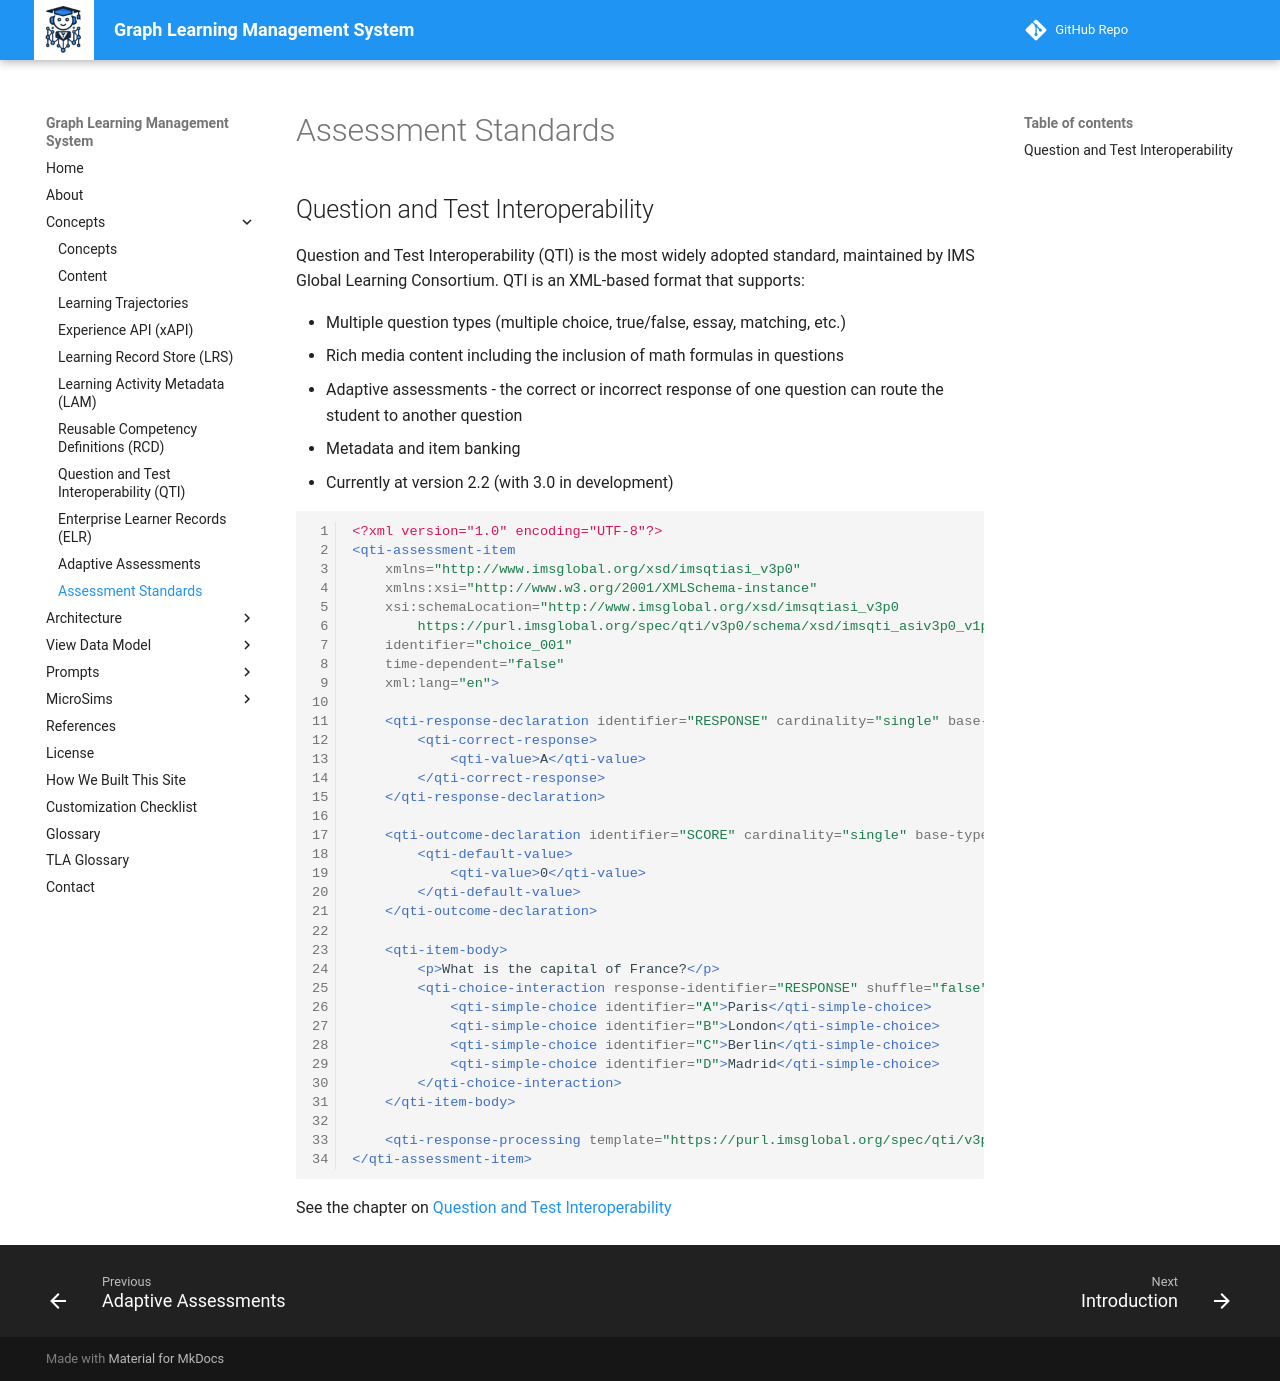

repository: dmccreary/graph-lms · page: concepts/assessment-standards/index.html · generator: mkdocs

# Assessment Standards

## Question and Test Interoperability

Question and Test Interoperability (QTI) is the most widely adopted standard, maintained by IMS Global Learning Consortium. QTI is an XML-based format that supports:

- Multiple question types (multiple choice, true/false, essay, matching, etc.)
- Rich media content including the inclusion of math formulas in questions
- Adaptive assessments - the correct or incorrect response of one question can route the student to another question
- Metadata and item banking
- Currently at version 2.2 (with 3.0 in development)

```xml
<?xml version="1.0" encoding="UTF-8"?>
<qti-assessment-item 
    xmlns="http://www.imsglobal.org/xsd/imsqtiasi_v3p0"
    xmlns:xsi="http://www.w3.org/2001/XMLSchema-instance"
    xsi:schemaLocation="http://www.imsglobal.org/xsd/imsqtiasi_v3p0 
        https://purl.imsglobal.org/spec/qti/v3p0/schema/xsd/imsqti_asiv3p0_v1p0.xsd"
    identifier="choice_001"
    time-dependent="false"
    xml:lang="en">
    
    <qti-response-declaration identifier="RESPONSE" cardinality="single" base-type="identifier">
        <qti-correct-response>
            <qti-value>A</qti-value>
        </qti-correct-response>
    </qti-response-declaration>
    
    <qti-outcome-declaration identifier="SCORE" cardinality="single" base-type="float">
        <qti-default-value>
            <qti-value>0</qti-value>
        </qti-default-value>
    </qti-outcome-declaration>
    
    <qti-item-body>
        <p>What is the capital of France?</p>
        <qti-choice-interaction response-identifier="RESPONSE" shuffle="false" max-choices="1">
            <qti-simple-choice identifier="A">Paris</qti-simple-choice>
            <qti-simple-choice identifier="B">London</qti-simple-choice>
            <qti-simple-choice identifier="C">Berlin</qti-simple-choice>
            <qti-simple-choice identifier="D">Madrid</qti-simple-choice>
        </qti-choice-interaction>
    </qti-item-body>
    
    <qti-response-processing template="https://purl.imsglobal.org/spec/qti/v3p0/rptemplates/match_correct"/>
</qti-assessment-item>
```

See the chapter on [Question and Test Interoperability](./qti.md)
